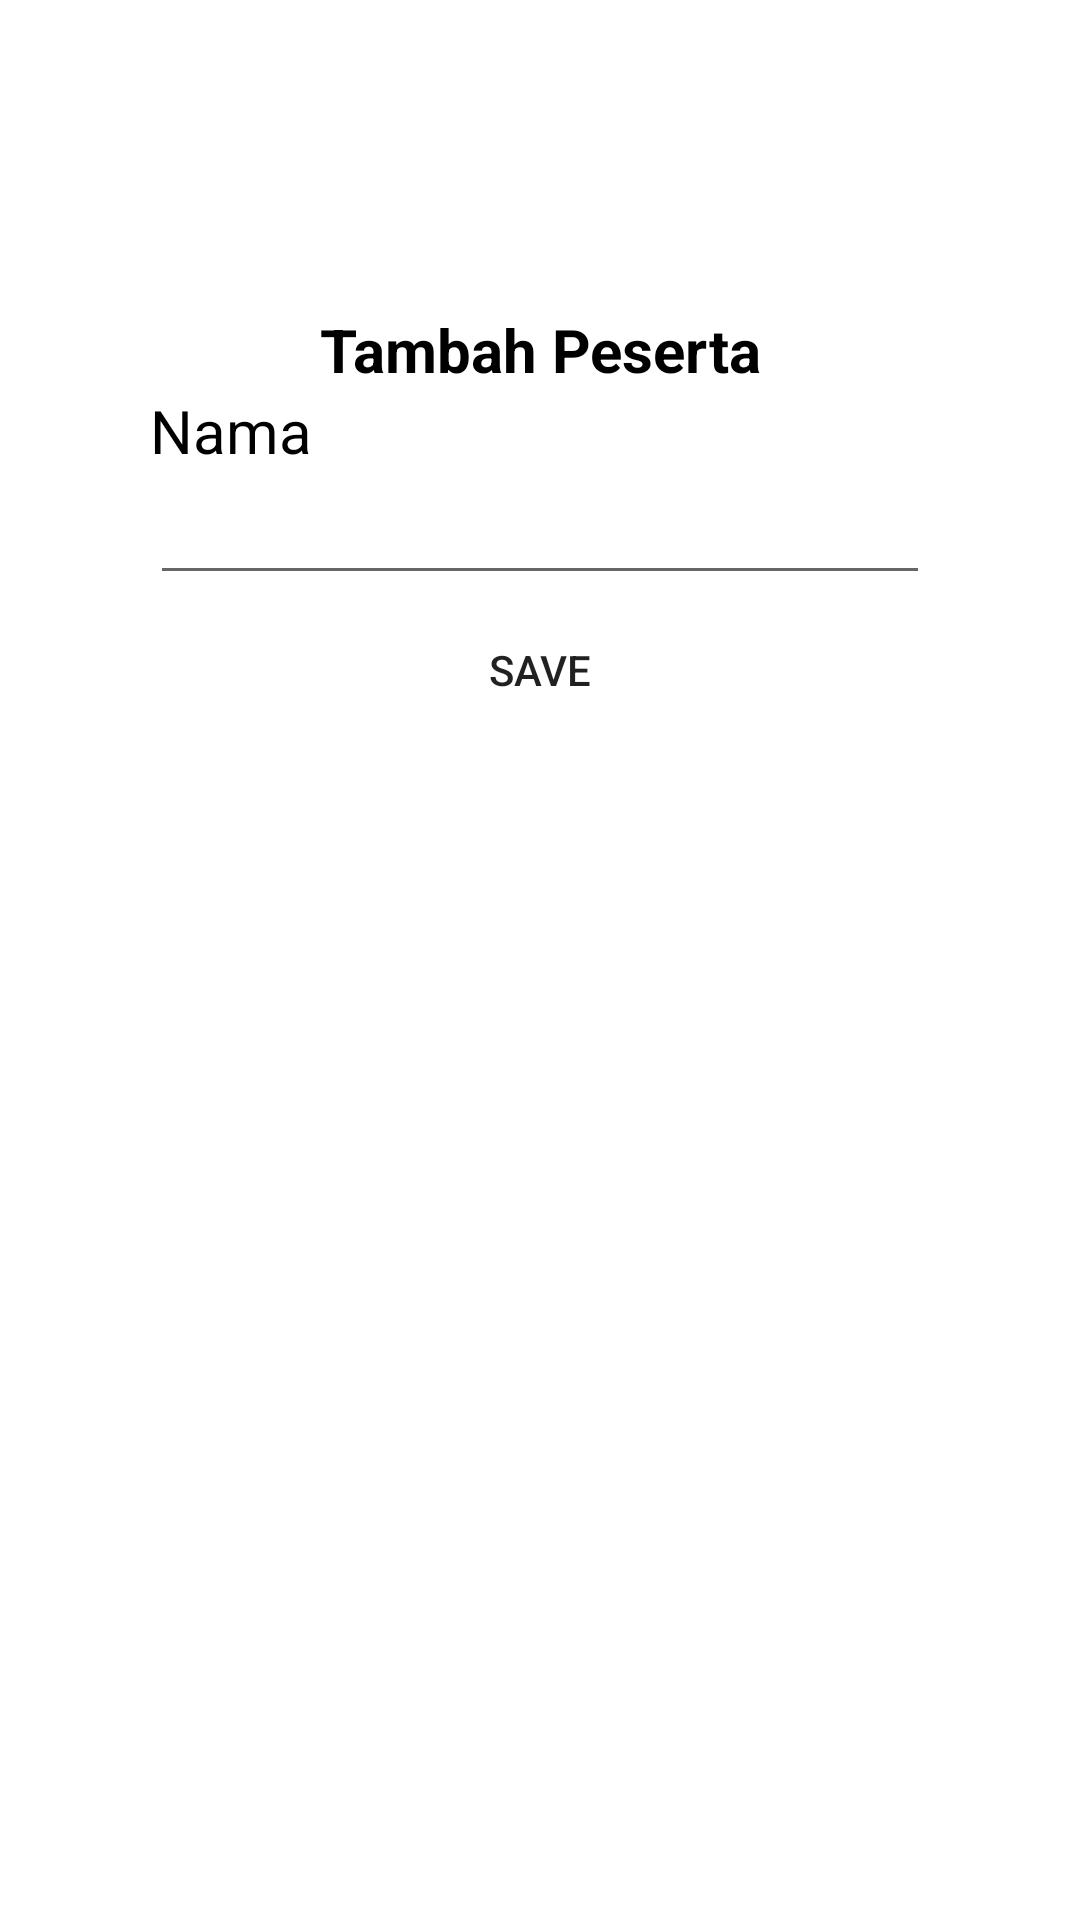

Layout XML and referenced resources for this Android screen:
<!-- AndroidManifest.xml: application theme Theme.BinarChallengeCp4 -->
<!-- res/layout/fragment_peserta.xml -->
<?xml version="1.0" encoding="utf-8"?>
<LinearLayout xmlns:android="http://schemas.android.com/apk/res/android"
    xmlns:tools="http://schemas.android.com/tools"
    android:layout_width="match_parent"
    android:layout_height="wrap_content"
    tools:context=".PesertaFragment">

    <LinearLayout
        android:layout_marginTop="50dp"
        android:layout_marginLeft="20dp"
        android:layout_marginRight="20dp"
        android:layout_width="match_parent"
        android:layout_height="match_parent"
        android:padding="30dp"
        android:orientation="vertical"
        android:gravity="center_horizontal"
        android:background="@color/white">

        <TextView
            android:id="@+id/name_login"
            android:layout_marginTop="23dp"
            android:textStyle="bold"
            android:textSize="20dp"
            android:gravity="center_horizontal"
            android:textColor="@color/black"
            android:layout_width="match_parent"
            android:layout_height="wrap_content"
            android:text="Tambah Peserta"/>
        <TextView
            android:layout_width="match_parent"
            android:layout_height="wrap_content"
            android:text="Nama"
            android:textColor="@color/black"
            android:textSize="20dp"/>
        <EditText
            android:id="@+id/et_nama_peserta"
            android:layout_width="match_parent"
            android:layout_height="wrap_content"/>
        <Button
            android:id="@+id/btn_save_peserta"
            android:text="Save"
            android:layout_width="match_parent"
            android:layout_height="50dp"
            android:background="@null"
            android:backgroundTint="@color/pink"/>
    </LinearLayout>>
</LinearLayout>
<!-- resources referenced by this layout -->
<resources>
  <color name="black">#FF000000</color>
  <color name="pink">#DF85A4</color>
  <color name="white">#FFFFFFFF</color>
  <style name="Theme.BinarChallengeCp4" parent="Theme.MaterialComponents.Light.NoActionBar">
          
          <item name="colorPrimary">@color/purple_500</item>
          <item name="colorPrimaryVariant">@color/purple_700</item>
          <item name="colorOnPrimary">@color/white</item>
          
          <item name="colorSecondary">@color/teal_200</item>
          <item name="colorSecondaryVariant">@color/teal_700</item>
          <item name="colorOnSecondary">@color/black</item>
          
          <item name="android:statusBarColor" tools:targetApi="l">?attr/colorPrimaryVariant</item>
          
      </style>
  <color name="purple_500">#FF6200EE</color>
  <color name="purple_700">#FF3700B3</color>
  <color name="teal_200">#FF03DAC5</color>
  <color name="teal_700">#FF018786</color>
</resources>
